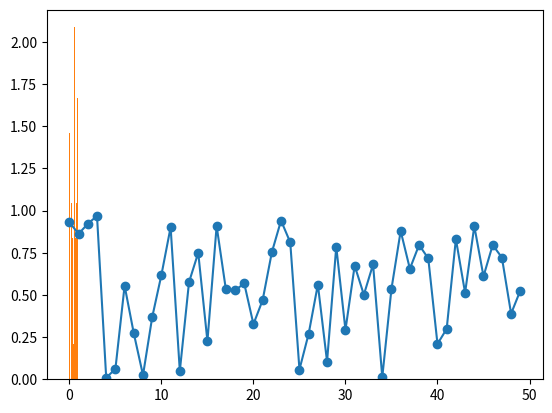
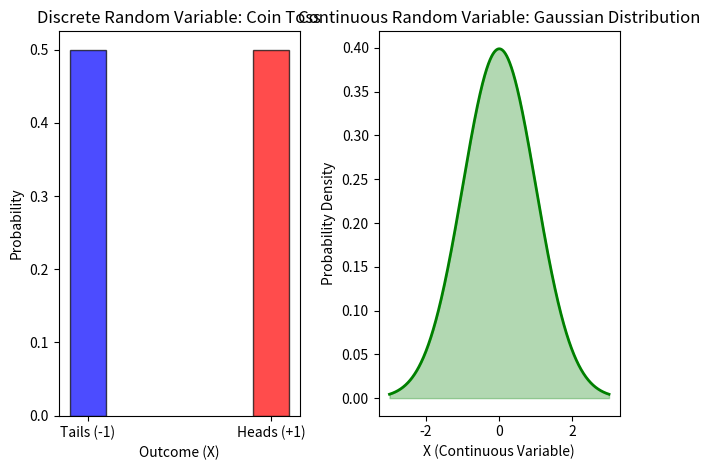
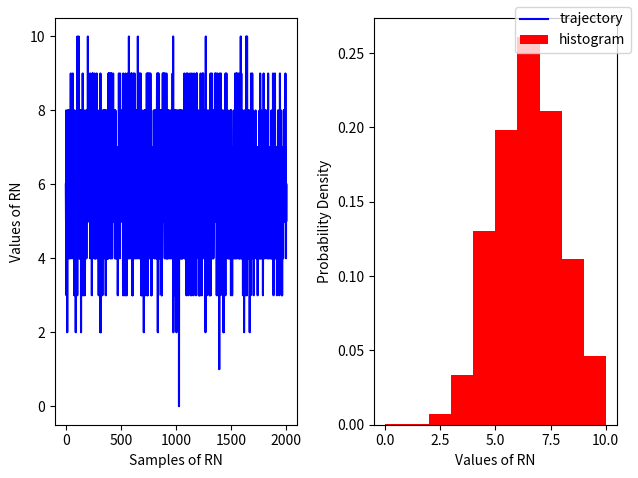
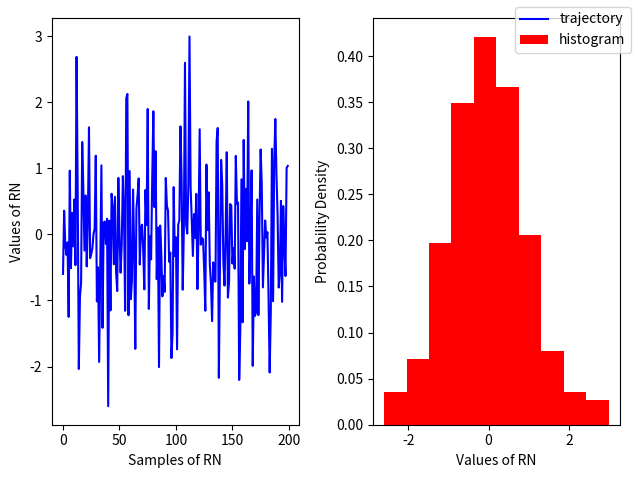
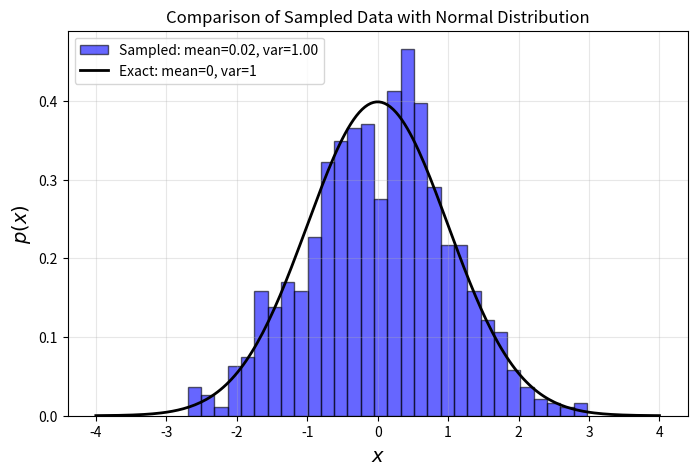
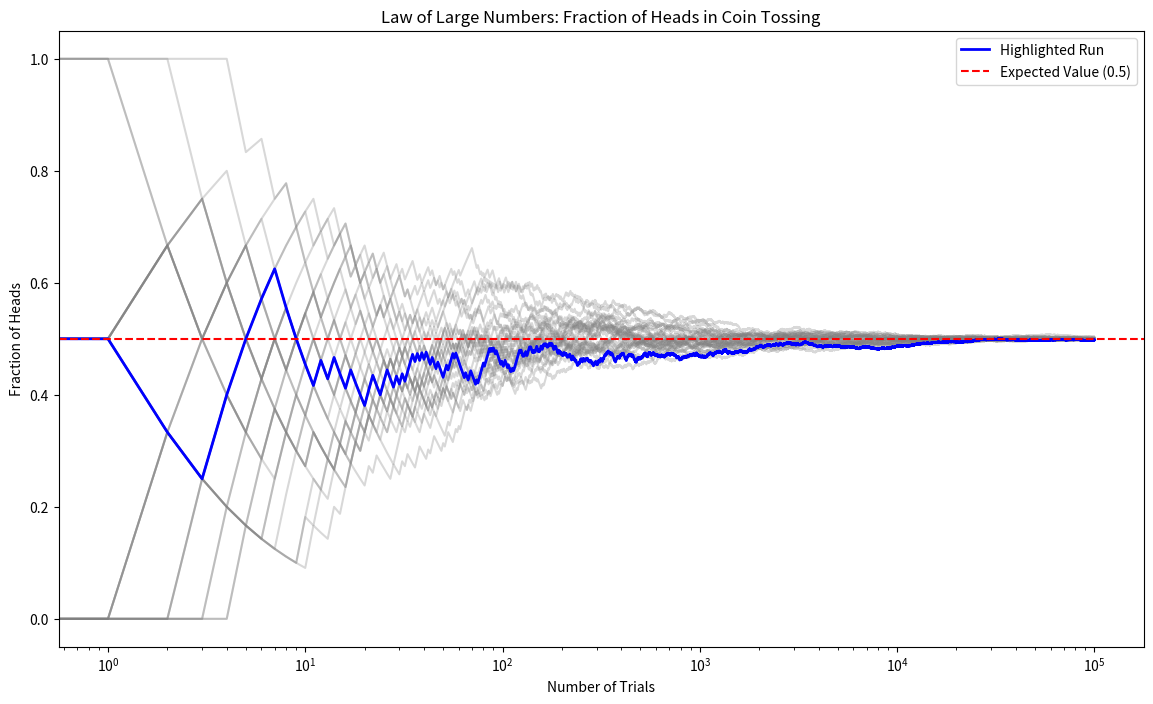
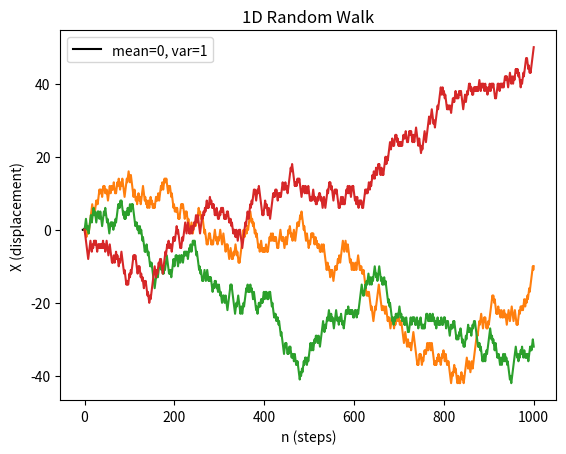
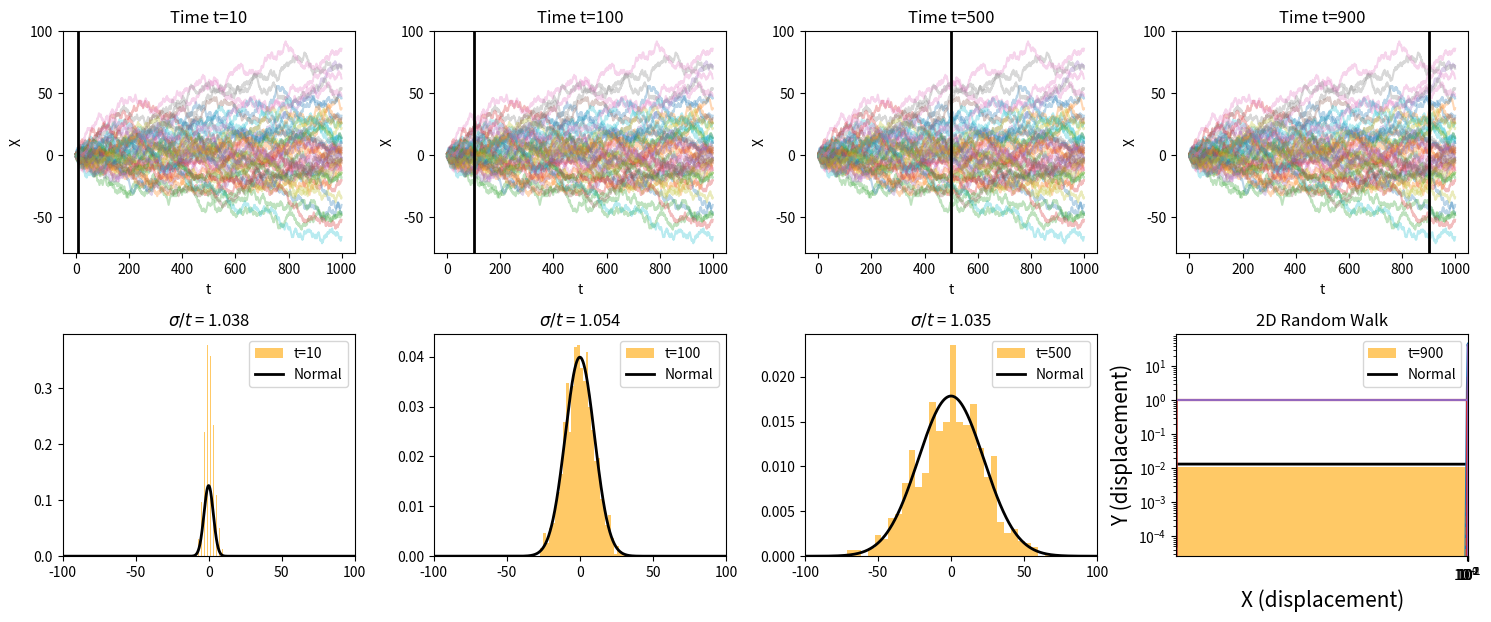

Write Python code to recreate these figures, in order.
import numpy as np
import matplotlib.pyplot as plt

X = np.random.rand(50)

print(X)
plt.plot(X, '-o')

counts, edges = np.histogram(X, range=(0,1), bins=20)

print(counts, edges)

plt.hist(X, density=True)

# Discrete Random Variable Example: Coin Toss
import numpy as np
import matplotlib.pyplot as plt

fig, (ax,ax2) = plt.subplots(ncols=2)
x_discrete = [-1, 1]  # Possible values for the coin toss
p_discrete = [0.5, 0.5]  # Probabilities

ax.bar(x_discrete, p_discrete, width=0.4, color=['blue', 'red'], alpha=0.7, edgecolor='black')
ax.set_xticks(x_discrete)
ax.set_xticklabels(['Tails (-1)', 'Heads (+1)'])
ax.set_xlabel("Outcome (X)")
ax.set_ylabel("Probability")
ax.set_title("Discrete Random Variable: Coin Toss")


# Continuous Random Variable Example: Gaussian Distribution
x_continuous = np.linspace(-3, 3, 1000)
p_continuous = (1 / np.sqrt(2 * np.pi)) * np.exp(-0.5 * x_continuous**2)

ax2.plot(x_continuous, p_continuous, color='green', lw=2)
ax2.fill_between(x_continuous, p_continuous, alpha=0.3, color='green')
ax2.set_xlabel("X (Continuous Variable)")
ax2.set_ylabel("Probability Density")
ax2.set_title("Continuous Random Variable: Gaussian Distribution")

plt.tight_layout()

r = np.random.binomial(n=10, p=0.6, size=2000) 

fig, ax = plt.subplots(ncols=2) 
ax[0].plot(r,  color='blue', label='trajectory')
ax[1].hist(r,  density=True, color='red',  label = 'histogram')


ax[0].set_xlabel('Samples of RN')
ax[0].set_ylabel('Values of RN')

ax[1].set_xlabel('Values of RN')
ax[1].set_ylabel('Probability Density')
fig.legend();
fig.tight_layout()

# For a standard normal with sigma=1, mu=0
r = np.random.randn(200)

fig, ax = plt.subplots(ncols=2) 
ax[0].plot(r,  color='blue', label='trajectory')
ax[1].hist(r,  density=True, color='red',  label = 'histogram')


ax[0].set_xlabel('Samples of RN')
ax[0].set_ylabel('Values of RN')

ax[1].set_xlabel('Values of RN')
ax[1].set_ylabel('Probability Density')
fig.legend();
fig.tight_layout()

import numpy as np
import matplotlib.pyplot as plt
from scipy.stats import norm

# Define range and step size
xmin, xmax, step = -4, 4, 200
dx = (xmax - xmin) / step

# Generate x values and compute normal distribution
x = np.linspace(xmin, xmax, step)
px = norm.pdf(x)  # Standard normal PDF

# Check normalization
normalization = np.sum(px * dx)
print('Normalization:', normalization)

# Generate random samples
r = np.random.randn(1000)  # Increased sample size for better histogram resolution

# Create the plot
plt.figure(figsize=(8, 5))

# Histogram of sampled data
plt.hist(r, bins=30, density=True, alpha=0.6, color='blue', edgecolor='black',
         label=f'Sampled: mean={r.mean():.2f}, var={r.var():.2f}')

# Plot theoretical normal distribution
plt.plot(x, px, 'k-', linewidth=2, label='Exact: mean=0, var=1')

# Formatting
plt.legend(loc="upper left", fontsize=10)
plt.ylabel(r'$p(x)$', fontsize=14)
plt.xlabel(r'$x$', fontsize=14)
plt.title("Comparison of Sampled Data with Normal Distribution", fontsize=12)
plt.grid(alpha=0.3)

plt.show()


import numpy as np
import matplotlib.pyplot as plt

# Number of trials and runs
N, runs = int(1e5), 30

# Store fractions of heads for each trial in each run
fractions = np.zeros((runs, N))

# Simulate coin tosses
for run in range(runs):
    # Generate coin tosses (0 for tails, 1 for heads)
    tosses = np.random.randint(2, size=N)
    # Calculate cumulative sum to get the number of heads up to each trial
    cum_heads = np.cumsum(tosses)
    # Calculate fraction of heads up to each trial
    fractions[run, :] = cum_heads / np.arange(1, N+1)

# Plotting
plt.figure(figsize=(14, 8))

# Plot all runs with low opacity
for run in range(runs):
    plt.plot(fractions[run, :], color='grey', alpha=0.3)

# Highlight first run
plt.semilogx(fractions[0, :], color='blue', linewidth=2, label='Highlighted Run')

# Expected value line
plt.axhline(y=0.5, color='red', linestyle='--', label='Expected Value (0.5)')
plt.xlabel('Number of Trials')
plt.ylabel('Fraction of Heads')
plt.title('Law of Large Numbers: Fraction of Heads in Coin Tossing')
plt.legend()

from scipy.stats import norm

# Number of coin tosses in each experiment, number of experiments
N, runs    = 100, 1000  

# Simulate coin tosses: num_experiments rows, num_tosses_per_experiment columns
tosses = np.random.randint(2, size=(N, runs))

# Calculate means of each experiment
M = np.mean(tosses, axis=0)

z = ( M-M.mean() ) / np.std(M)

# Plotting the distribution of sample means
plt.figure()
plt.hist(z, density=True, bins=30)
plt.title('Distribution of Sample Means of Coin Tosses')
plt.xlabel('Sample Mean')
plt.ylabel('Density')

zs = np.linspace(z.min(), z.max(), 1000)
plt.plot(zs, norm.pdf(zs),'k', label='mean=0, var=1')
plt.legend()

import numpy as np
import matplotlib.pyplot as plt

def rw_1d(n, N):
    """
    Simulates a 1D symmetric random walk.

    Parameters:
    n (int): Number of steps.
    N (int): Number of walkers.

    Returns:
    np.ndarray: A (n, N) array where each column represents a walker's trajectory.
    """
    
    # Generate random steps (-1 or +1) for all walkers
    steps = np.random.choice([-1, 1], size=(n, N))
    
    # Compute cumulative sum to get displacement
    rw = np.cumsum(steps, axis=0)

    # Ensure the initial position is zero
    rw = np.vstack([np.zeros(N), rw])  # Adds a row of zeros at the start

    return rw

# Example usage: Simulate and plot a few random walks
n_steps = 1000
n_walkers = 3
rw = rw_1d(n_steps, n_walkers)

plt.plot(rw)
plt.ylabel('X (displacement)')
plt.xlabel('n (steps)')
plt.title('1D Random Walk')
plt.show()


import numpy as np
import matplotlib.pyplot as plt
from scipy import stats

# Simulate 1D random walk
def rw_1d(n_max, N):
    steps = np.random.choice([-1, 1], size=(n_max, N))
    return np.cumsum(steps, axis=0)

# Parameters
n_max = 1000  # Time steps
N = 1000      # Number of walkers
rw = rw_1d(n_max, N)

# Define time snapshots
time_snapshots = [10, 100, 500, 900]

# Create a multi-column subplot
fig, axes = plt.subplots(nrows=2, ncols=len(time_snapshots), figsize=(15, 6))

for i, t in enumerate(time_snapshots):
    # Plot random walk trajectories
    ax = axes[0, i]
    ax.plot(rw[:, :50], alpha=0.3)  # Show 50 trajectories for clarity
    ax.axvline(x=t, color='black', lw=2)  # Mark current time step
    ax.set_xlabel('t')
    ax.set_ylabel('X')
    ax.set_title(f'Time t={t}')

    # Histogram of positions at time t
    ax_hist = axes[1, i]
    ax_hist.hist(rw[t, :], bins=30, color='orange', density=True, alpha=0.6, label=f't={t}')
    
    # Gaussian overlay
    x = np.linspace(-100, 100, 1000)
    y = stats.norm.pdf(x, 0, np.sqrt(t))
    ax_hist.plot(x, y, color='black', lw=2, label='Normal')

    ax_hist.set_xlim([-100, 100])
    ax_hist.legend()
    ax_hist.set_title(f'$\sigma/t$ = {np.var(rw[t, :])/t:.3f}')

fig.tight_layout()
plt.show()


n, N = 2000, 1000
rw = rw_1d(n, N)

t = np.arange(n)

R2 = (rw[:, :] - rw[0, :])**2 # Notice we subtract initial time

msd =  np.mean(R2, axis=1)    # Notice we average over N

plt.loglog(t, np.sqrt(msd), lw=3) 

plt.loglog(t, np.sqrt(t), '--')

plt.title('Compute mean square deviation of 1D random walker',fontsize=15)
plt.xlabel('Number of steps, n',fontsize=15)
plt.ylabel(r'$MSD(n)$',fontsize=15);

import numpy as np
import matplotlib.pyplot as plt

def rw_2d(n, N):
    """
    Simulates a 2D symmetric random walk.

    Parameters:
    n (int): Number of steps.
    N (int): Number of trajectories.

    Returns:
    np.ndarray: A (n+1, N, 2) array where each trajectory is stored in the last dimension.
    """
    
    # Define possible step directions (right, up, left, down)
    steps = np.array([(1, 0), (0, 1), (-1, 0), (0, -1)])
    
    # Generate random step indices and map to step directions
    random_steps = steps[np.random.choice(4, size=(n, N))]
    
    # Prepend an initial position at (0,0) for all walkers
    rw = np.zeros((n + 1, N, 2), dtype=int)
    rw[1:] = np.cumsum(random_steps, axis=0)  # Compute displacement over time

    return rw

# Example usage: Simulate and plot first three random walkers
n_steps = 1000
n_walkers = 100
traj = rw_2d(n_steps, n_walkers)

plt.plot(traj[:, :3, 0], traj[:, :3, 1])  # Plot first three random walkers
plt.xlabel('X (displacement)')
plt.ylabel('Y (displacement)')
plt.title('2D Random Walk')
plt.show()
